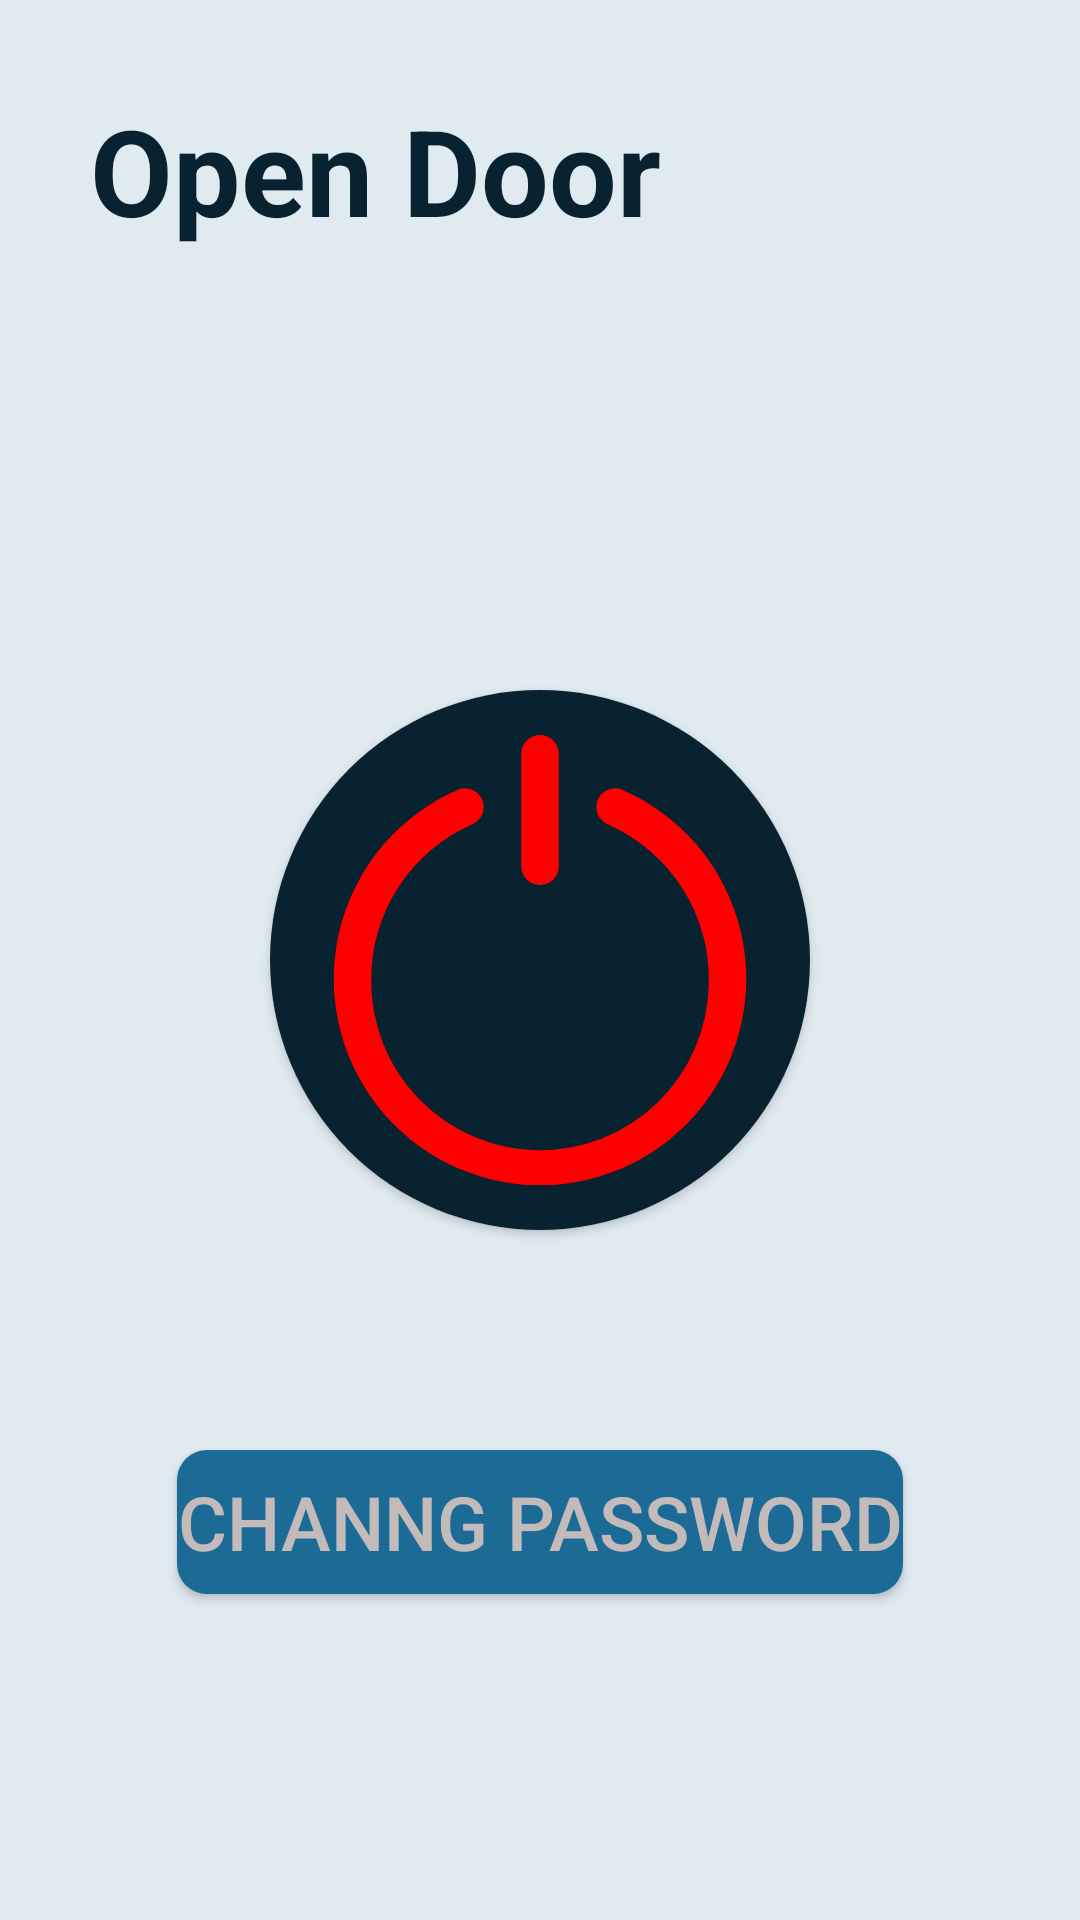

Layout XML and referenced resources for this Android screen:
<!-- AndroidManifest.xml: application theme Theme.Cadenas -->
<!-- res/layout/fragment_door.xml -->
<?xml version="1.0" encoding="utf-8"?>
<RelativeLayout xmlns:android="http://schemas.android.com/apk/res/android"
    xmlns:tools="http://schemas.android.com/tools"
    android:layout_width="match_parent"
    android:layout_height="match_parent"
    xmlns:app="http://schemas.android.com/apk/res-auto"
    android:background="#E0EBF1"
    tools:context=".Fragment.Door">

    <TextView
        android:layout_width="wrap_content"
        android:layout_height="wrap_content"
        android:text="Open Door"
        android:textSize="40sp"
        android:textStyle="bold"
        android:textColor="#092230"
        android:layout_marginTop="30dp"
        android:layout_marginLeft="30dp"
        android:id="@+id/tvtitle"/>

    <androidx.cardview.widget.CardView
        android:layout_width="wrap_content"
        android:layout_height="wrap_content"
        app:cardCornerRadius="100dp"
        android:layout_centerInParent="true">

        <RelativeLayout
            android:layout_width="match_parent"
            android:layout_height="match_parent"
            android:background="@color/biruTuda"
            android:padding="15dp">

            <ImageButton
                android:id="@+id/imageButton"
                android:layout_width="wrap_content"
                android:layout_height="wrap_content"
                android:src="@drawable/ic_power"
                android:background="?attr/selectableItemBackgroundBorderless"
                android:layout_centerInParent="true"
                />

        </RelativeLayout>
    </androidx.cardview.widget.CardView>

    <Button
        android:layout_width="wrap_content"
        android:layout_height="wrap_content"
        android:background="@drawable/button"
        android:text="Channg Password"
        android:textColor="#C3BABA"
        android:textSize="25sp"
        android:layout_below="@+id/tvtitle"
        android:layout_marginTop="400dp"
        android:layout_centerHorizontal="true"
        android:id="@+id/btnchange"
        />

</RelativeLayout>
<!-- resources referenced by this layout -->
<resources>
  <color name="biruTuda">#092230</color>
  <!-- drawable button (drawable) -->
  <?xml version="1.0" encoding="utf-8"?>
  <shape xmlns:android="http://schemas.android.com/apk/res/android">
      <solid android:color="@color/biruMuda"/>
      <corners android:radius="10dp"/>
  
  </shape>
  <!-- drawable ic_power (drawable) -->
  <vector xmlns:android="http://schemas.android.com/apk/res/android"
      android:width="150dp"
      android:height="150dp"
      android:viewportWidth="24"
      android:viewportHeight="24">
    <path
        android:fillColor="#FF0000"
        android:pathData="M15,3.849h0a1.02,1.02 0,0 0,0.629 0.926A9,9 0,0 1,21 13.292,9 9,0 0,1 3,13 9,9 0,0 1,8.371 4.776,1.023 1.023,0 0,0 9,3.848H9a1,1 0,0 0,-1.374 -0.929,11 11,0 1,0 8.751,0A1,1 0,0 0,15 3.849Z"/>
    <path
        android:fillColor="#FF0000"
        android:pathData="M12,0L12,0A1,1 0,0 1,13 1L13,7A1,1 0,0 1,12 8L12,8A1,1 0,0 1,11 7L11,1A1,1 0,0 1,12 0z"/>
  </vector>
  <style name="Theme.Cadenas" parent="Base.Theme.Cadenas" />
  <color name="biruMuda">#1C6A96</color>
  <style name="Base.Theme.Cadenas" parent="Theme.Material3.DayNight.NoActionBar">
          
          
      </style>
</resources>
